2-way image classification set "global-detection-dataset" from GitHub (Kejia928/global-detection-dataset); label vocabulary: has fish, no fish.

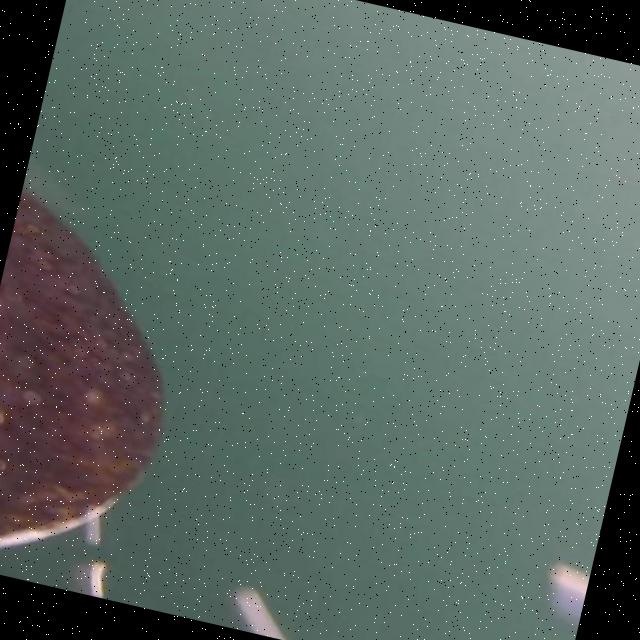
Label: no fish

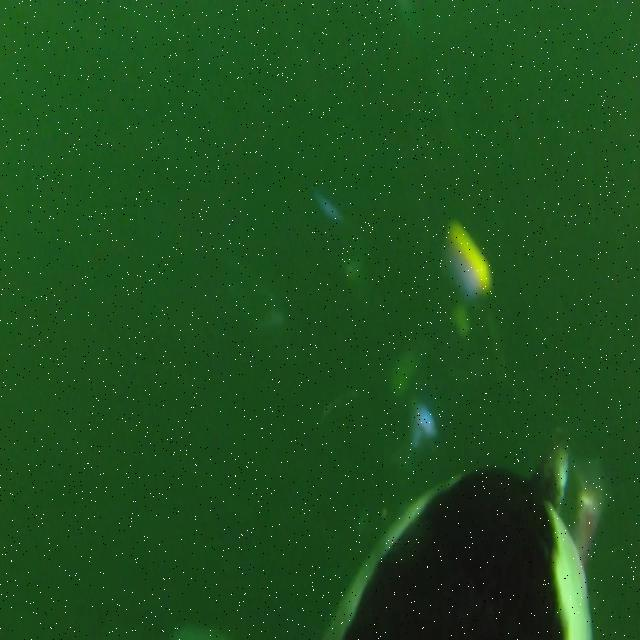
Label: has fish

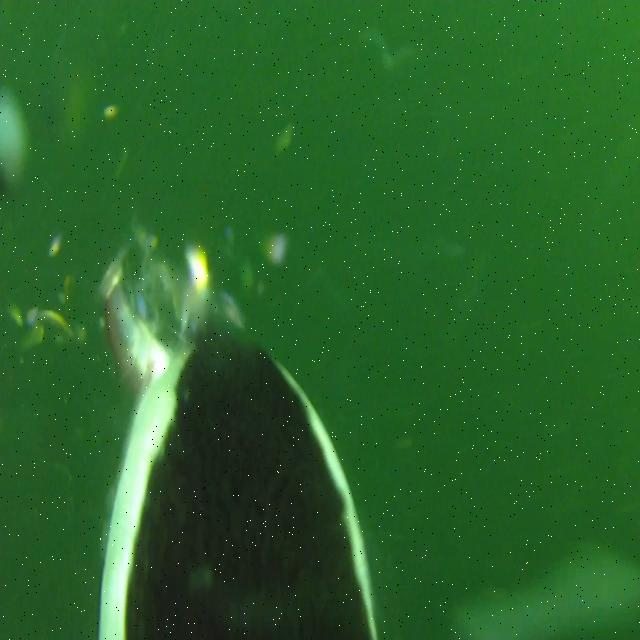
Label: has fish

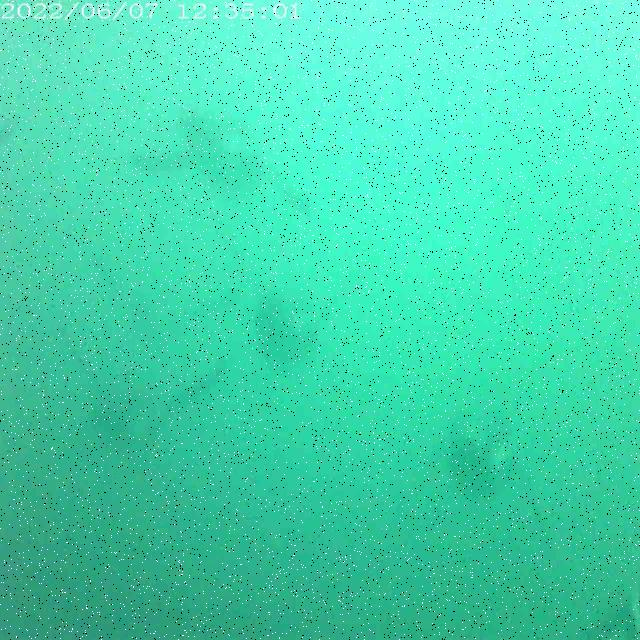
Label: no fish

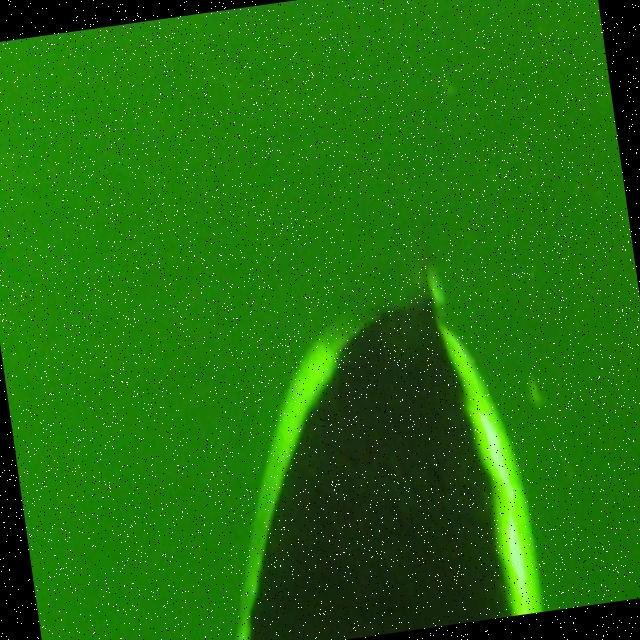
Label: no fish

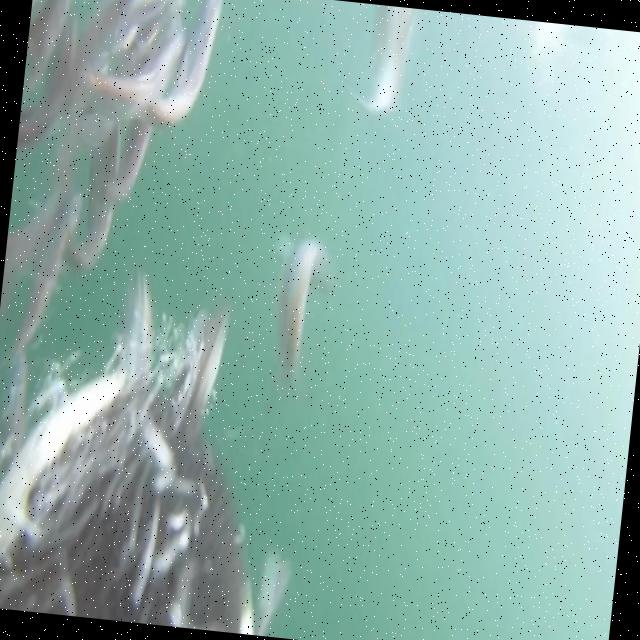
Label: has fish
